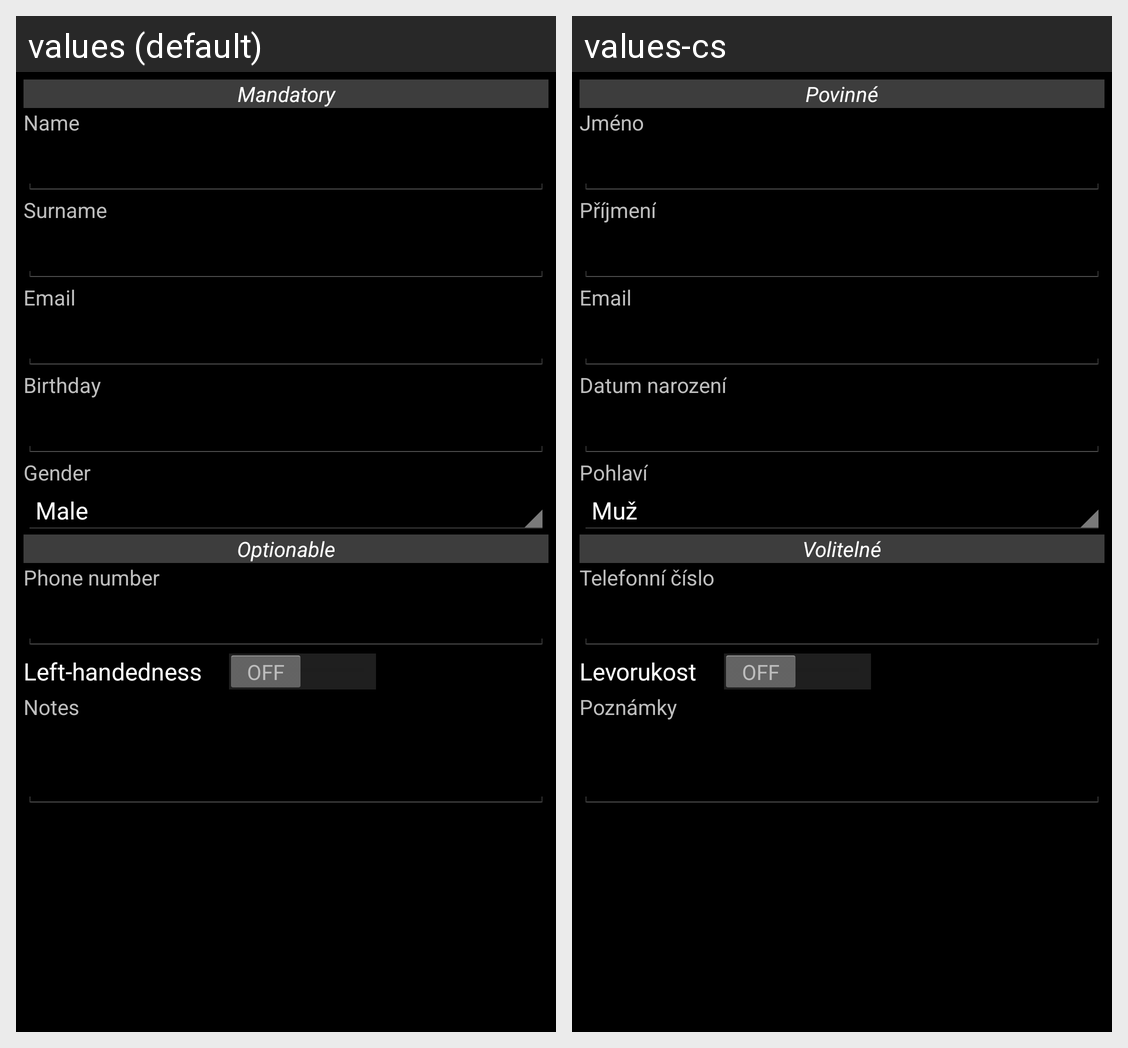

Here is an Android app screen in its default locale and in the app's own translations. Write out the translated-string differences for the strings that appear on this screen.
Android screen res/layout/base_person_add.xml rendered under 2 locales, left to right: values (default), values-cs. Device: Nexus 5 (rendered at 1080×1920; each locale shown at half size, 540×960, under a caption strip naming it); theme android:Theme.Holo.
Strings drawn on this screen, with the default value and each locale's value (text and hints the layout hard-codes, and strings that could not be matched under every locale, appear in the picture but are not listed):

mandatory
  values: Mandatory
  values-cs: Povinné

person_name
  values: Name
  values-cs: Jméno

person_surname
  values: Surname
  values-cs: Příjmení

person_mail
  values: Email
  values-cs: Email

person_birthday
  values: Birthday
  values-cs: Datum narození

person_gender
  values: Gender
  values-cs: Pohlaví

optional
  values: Optionable
  values-cs: Volitelné

person_phone
  values: Phone number
  values-cs: Telefonní číslo

person_lefthand
  values: Left-handedness
  values-cs: Levorukost

person_notes
  values: Notes
  values-cs: Poznámky
